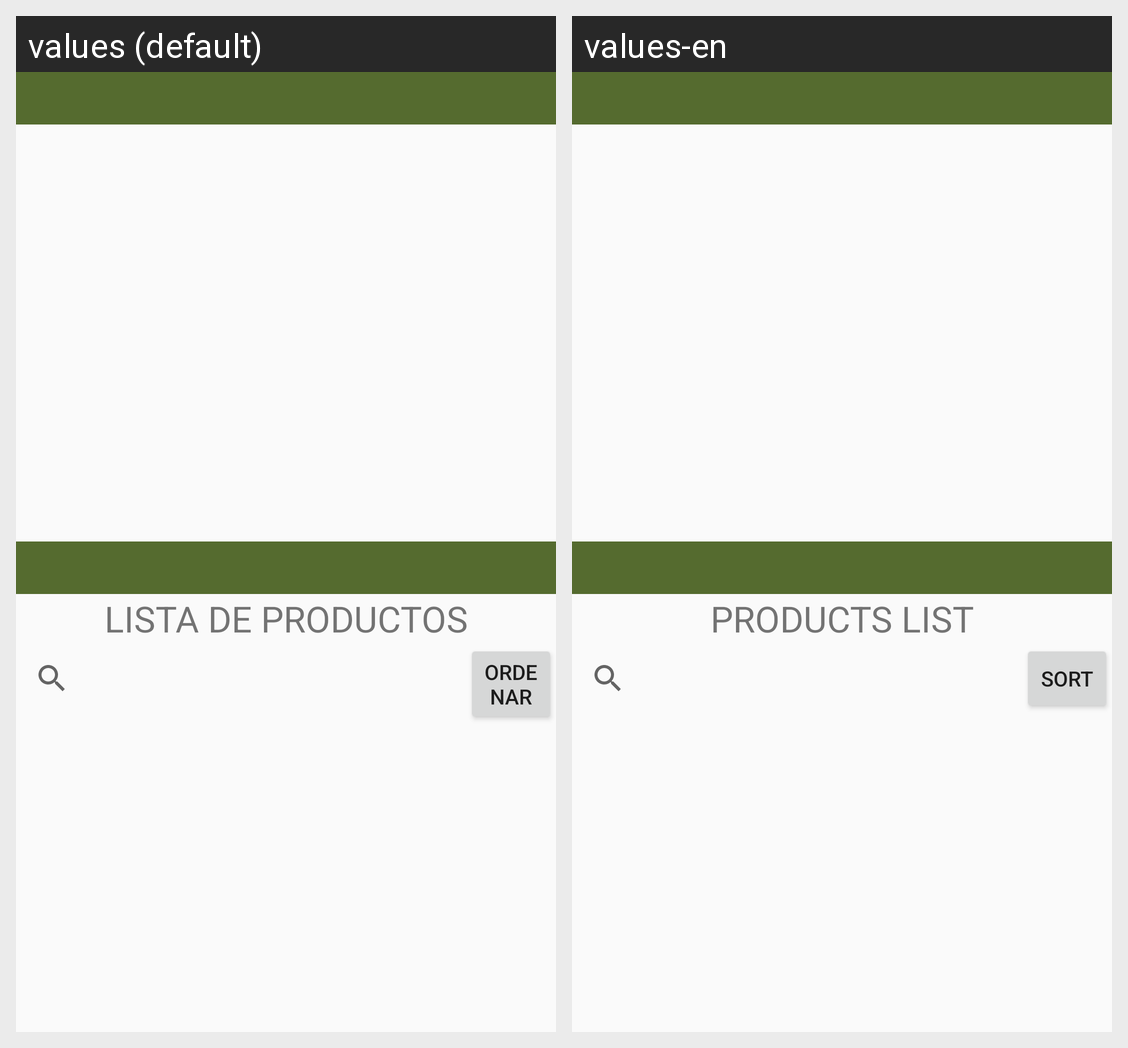

Strings drawn on this Android screen and how each of the app's shown locales translates them:
Android screen res/layout/activity_inventario.xml rendered under 2 locales, left to right: values (default), values-en. Device: Nexus 5 (rendered at 1080×1920; each locale shown at half size, 540×960, under a caption strip naming it); theme Theme.StashByDas.
Strings drawn on this screen, with the default value and each locale's value (text and hints the layout hard-codes, and strings that could not be matched under every locale, appear in the picture but are not listed):

listadeproductos
  values: LISTA DE PRODUCTOS
  values-en: PRODUCTS LIST

ordenar
  values: Ordenar
  values-en: Sort
